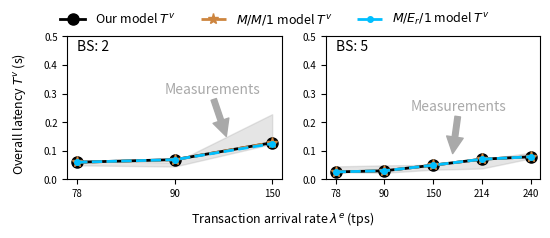

Reproduce this figure in Python.
import matplotlib.pyplot as plt 
import numpy as np

# Set figures
fig, (ax1, ax2) = plt.subplots(1, 2, figsize=(5.5, 2.2))
itp=0.108
gap=0.08
width=0.39
height=0.65
ax1.set_position([itp, 0.2, width, height])
ax2.set_position([itp+(width+gap)*1, 0.2, width, height])

# data sub1
x1_sub1 = ['78', '90', '150']
measure_up_sub1 = [0.0578 + 0.0086, 0.0518 + 0.0068, 0.2059 + 0.0220]
measure_low_sub1 = [0.0578 - 0.0086, 0.0518 - 0.0068, 0.2059 - 0.0820]
model_our_sub1 = [0.0601, 0.0690, 0.1283]
model_RefA_sub1 = [0.0595, 0.0685, 0.1289]
model_RefB_sub1 = [0.0600, 0.0689, 0.1249]
x = np.arange(len(x1_sub1)) 
line_model_our_sub1 = ax1.plot(x, model_our_sub1, color='#000000', linestyle='solid', marker='o', markersize=8, linewidth=2.0)
line_model_RefA_sub1 = ax1.plot(x, model_RefA_sub1, color='#CD853F', linestyle='dashed', marker='*', markersize=8, linewidth=2.0)
line_model_RefB_sub1 = ax1.plot(x, model_RefB_sub1, color='#00BFFF', linestyle='dashed', marker='.', markersize=8, linewidth=2.0)
ax1.fill_between(x, measure_up_sub1, measure_low_sub1, color =['#A9A9A9'], alpha=0.3) # color =['#7FFFAA'] color ref: https://blog.csdn.net/summerriver1/article/details/125215461
ax1.set_xticks(x)
ax1.set_xticklabels(x1_sub1)
ax1.set_ylim([0, 0.5])
ax1.text(0.00, 0.45,'BS: 2')
ax1.tick_params(axis='both', which='major', labelsize=7)
ax1.annotate('Measurements', xy=(1.53, 0.15), xytext=(0.9, 0.30), color='#A9A9A9',
            xycoords='data',
            arrowprops=dict(color='#A9A9A9', shrink=0.001)
            )

# data sub2
x1_sub2 = ['78', '90', '150', '214', '240']
measure_up_sub2 = [0.0354 + 0.0100, 0.0362 + 0.0129, 0.0424 + 0.0085, 0.0538 + 0.0157, 0.0834 + 0.0099]
measure_low_sub2 = [0.0354 - 0.0100, 0.0362 - 0.0129, 0.0424 - 0.0085, 0.0538 - 0.0157, 0.0834 - 0.0099]
model_our_sub2 = [0.0262, 0.0301, 0.0497, 0.0706, 0.0791]
model_RefA_sub2 = [0.0262, 0.0301, 0.0496, 0.0706, 0.0791]
model_RefB_sub2 = [0.0262, 0.0301, 0.0497, 0.0706, 0.0791]
x = np.arange(len(x1_sub2)) 
line_model_our_sub2 = ax2.plot(x, model_our_sub2, color='#000000', linestyle='solid', marker='o', markersize=8, linewidth=2.0)
line_model_RefA_sub2 = ax2.plot(x, model_RefA_sub2, color='#CD853F', linestyle='dashed', marker='*', markersize=8, linewidth=2.0)
line_model_RefB_sub2 = ax2.plot(x, model_RefB_sub2, color='#00BFFF', linestyle='dashed', marker='.', markersize=8, linewidth=2.0)
ax2.fill_between(x, measure_up_sub2, measure_low_sub2, color =['#A9A9A9'], alpha=0.3) # color =['#7FFFAA'] color ref: https://blog.csdn.net/summerriver1/article/details/125215461
ax2.set_xticks(x)
ax2.set_xticklabels(x1_sub2)
ax2.set_ylim([0, 0.5])
ax2.text(0.00, 0.45,'BS: 5')
ax2.tick_params(axis='both', which='major', labelsize=7)
ax2.annotate('Measurements', xy=(2.4, 0.09), xytext=(1.53, 0.24), color='#A9A9A9',
            xycoords='data',
            arrowprops=dict(color='#A9A9A9', shrink=0.001)
            )

# function to show the plot
fig.text(0.5, 0.020, 'Transaction arrival rate $\lambda^e$ (tps)', ha='center', va='center', fontsize = 9)
fig.text(0.020, 0.5, 'Overall latency $T^v$ (s)', ha='center', va='center', rotation='vertical', fontsize = 9)
fig.legend([line_model_our_sub1, line_model_RefA_sub1, line_model_RefB_sub1],     # The line objects
           labels = [r'Our model $T^v$', r'$M/M/1$ model $T^v$', r'$M/E_r/1$ model $T^v$'],
           ncol = 3,
           loc="upper center",   # Position of legend
           frameon=False,
           fontsize = 9
           )
plt.show() 

